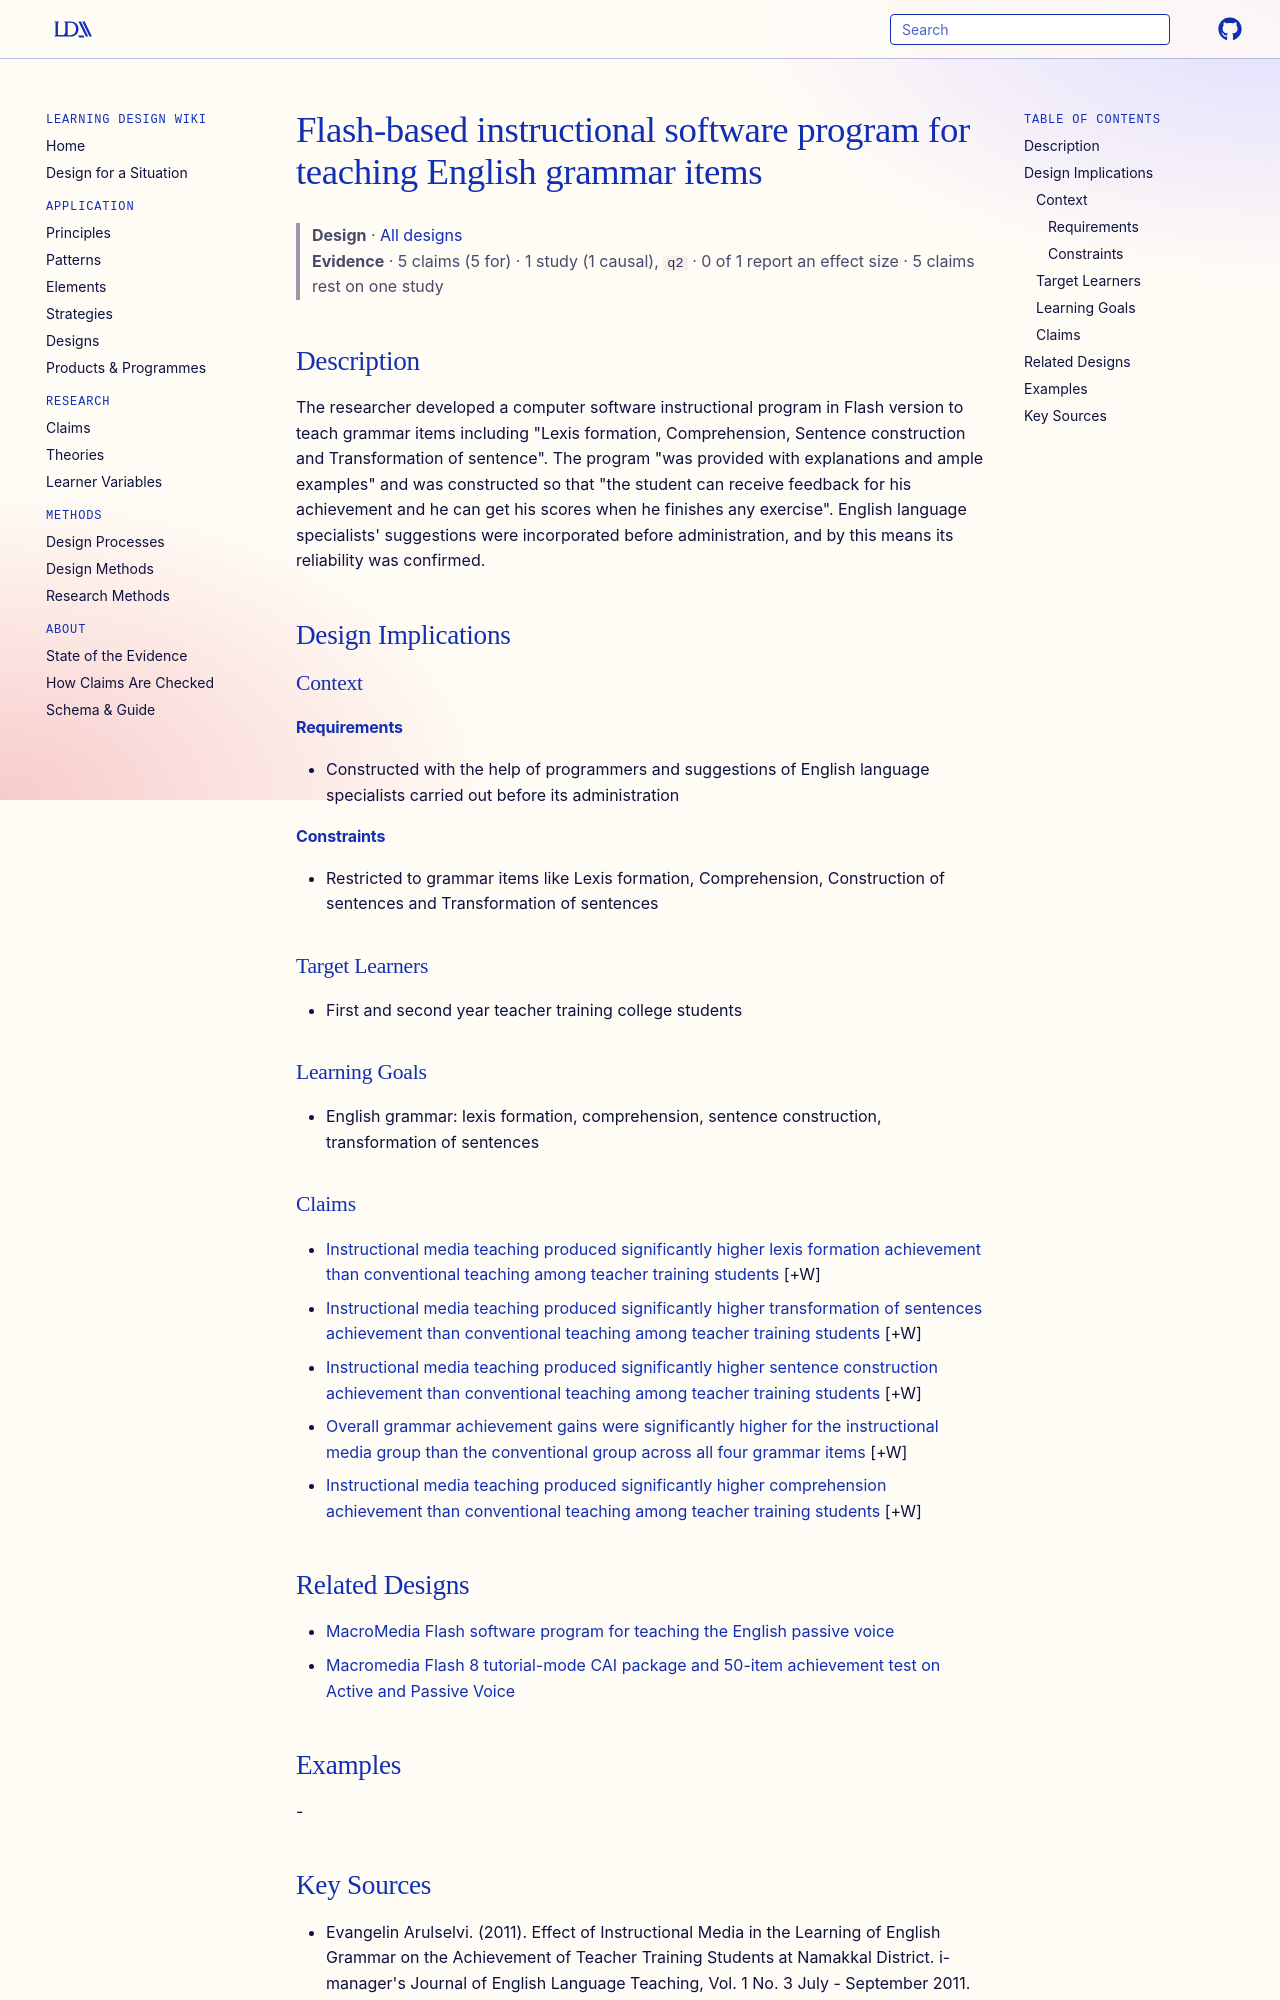

repository: Learning-Design-Alliance/learning-wiki · page: designs/flash-instructional-software-english-grammar/index.html · generator: mkdocs

---
type: design
id: flash-instructional-software-english-grammar
title: Flash-based instructional software program for teaching English grammar items
description: "The researcher developed a computer software instructional program in Flash version to teach grammar items including \"Lexis formation, Comprehension, Sentence construction and Transformation of sentence\"."
status: review
generated:
  by: "process:settle-candidates"
  at: 2026-11-03
sources:
  - id: evangelin-arulselvi-2011
    title: "Evangelin Arulselvi. (2011). Effect of Instructional Media in the Learning of English Grammar on the Achievement of Teacher Training Students at Namakkal District. i-manager's Journal of English Language Teaching, Vol. 1 No. 3 July - September 2011."
    author: Evangelin Arulselvi
---

# Flash-based instructional software program for teaching English grammar items

> **Design** · [All designs](index.md)
> **Evidence** · 5 claims (5 for) · 1 study (1 causal), `q2` · 0 of 1 report an effect size · 5 claims rest on one study

## Description
The researcher developed a computer software instructional program in Flash version to teach grammar items including "Lexis formation, Comprehension, Sentence construction and Transformation of sentence". The program "was provided with explanations and ample examples" and was constructed so that "the student can receive feedback for his achievement and he can get his scores when he finishes any exercise". English language specialists' suggestions were incorporated before administration, and by this means its reliability was confirmed.

## Design Implications

### Context
#### Requirements
- Constructed with the help of programmers and suggestions of English language specialists carried out before its administration
#### Constraints
- Restricted to grammar items like Lexis formation, Comprehension, Construction of sentences and Transformation of sentences

### Target Learners
- First and second year teacher training college students

### Learning Goals
- English grammar: lexis formation, comprehension, sentence construction, transformation of sentences

### Claims

- [Instructional media teaching produced significantly higher lexis formation achievement than conventional teaching among teacher training students](../claims/instructional-media-higher-lexis-formation-achievement.md) [+W]
- [Instructional media teaching produced significantly higher transformation of sentences achievement than conventional teaching among teacher training students](../claims/instructional-media-higher-transformation-achievement.md) [+W]
- [Instructional media teaching produced significantly higher sentence construction achievement than conventional teaching among teacher training students](../claims/instructional-media-higher-sentence-construction-achievement.md) [+W]
- [Overall grammar achievement gains were significantly higher for the instructional media group than the conventional group across all four grammar items](../claims/instructional-media-higher-overall-grammar-gains.md) [+W]
- [Instructional media teaching produced significantly higher comprehension achievement than conventional teaching among teacher training students](../claims/instructional-media-higher-comprehension-achievement.md) [+W]
